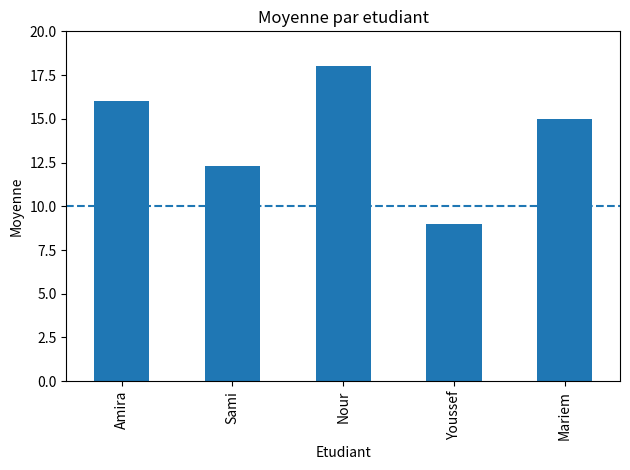

Recreate this plot in Python.

import pandas as pd
import matplotlib.pyplot as plt

data = {
    "Nom": ["Amira", "Sami", "Nour", "Youssef", "Mariem"],
    "Python": [16, 12, 18, 9, 14],
    "SQL": [15, 14, 17, 10, 16],
    "BI": [17, 11, 19, 8, 15]
}

df = pd.DataFrame(data)

df["Moyenne"] = df[["Python", "SQL", "BI"]].mean(axis=1).round(2)
df["Resultat"] = df["Moyenne"].apply(
    lambda x: "Admis" if x >= 10 else "Non admis"
)

print("RESULTATS DES ETUDIANTS")
print(df)

print("\nMoyenne generale :", round(df["Moyenne"].mean(), 2))
print("Meilleur etudiant :", df.loc[df["Moyenne"].idxmax(), "Nom"])
print("Nombre d'admis :", (df["Resultat"] == "Admis").sum())

df.plot(x="Nom", y="Moyenne", kind="bar", legend=False)
plt.axhline(y=10, linestyle="--")
plt.title("Moyenne par etudiant")
plt.ylabel("Moyenne")
plt.xlabel("Etudiant")
plt.ylim(0, 20)
plt.tight_layout()
plt.show()
